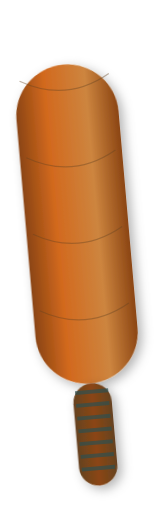
t = 0.00 s
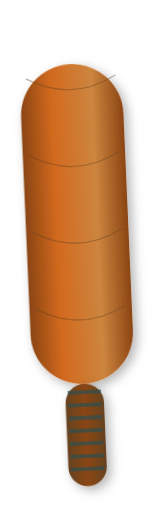
t = 0.50 s
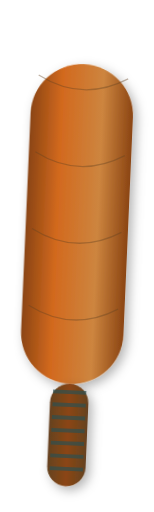
t = 1.50 s
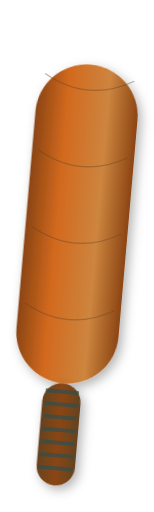
t = 2.00 s
t = 2.50 s: frame unchanged from t = 1.50 s, image omitted
t = 3.50 s: frame unchanged from t = 0.50 s, image omitted

The animated SVG that drew these frames (rendered in a browser with its animation timeline set to each time). Animation: 13 SMIL elements (animateTransform=13); one cycle of 4.00 s, repeats indefinitely.

<svg width="120" height="400" viewBox="0 0 120 400" xmlns="http://www.w3.org/2000/svg">
  <defs>
    <linearGradient id="batGradient" x1="0%" y1="0%" x2="100%" y2="0%">
      <stop offset="0%" stop-color="#8B4513"/>
      <stop offset="30%" stop-color="#D2691E"/>
      <stop offset="70%" stop-color="#CD853F"/>
      <stop offset="100%" stop-color="#8B4513"/>
    </linearGradient>
    <linearGradient id="handleGradient" x1="0%" y1="0%" x2="100%" y2="0%">
      <stop offset="0%" stop-color="#654321"/>
      <stop offset="50%" stop-color="#8B4513"/>
      <stop offset="100%" stop-color="#654321"/>
    </linearGradient>
    <filter id="batShadow" x="-50%" y="-50%" width="200%" height="200%">
      <feDropShadow dx="3" dy="3" stdDeviation="4" flood-color="rgba(0,0,0,0.3)"/>
    </filter>
  </defs>
  
  <!-- Cricket Bat Blade -->
  <rect x="20" y="50" width="80" height="250" rx="40" ry="40" fill="url(#batGradient)" filter="url(#batShadow)">
    <animateTransform
      attributeName="transform"
      type="rotate"
      values="-5 60 175;5 60 175;-5 60 175"
      dur="4s"
      repeatCount="indefinite"/>
  </rect>
  
  <!-- Handle -->
  <rect x="45" y="300" width="30" height="80" rx="15" ry="15" fill="url(#handleGradient)" filter="url(#batShadow)">
    <animateTransform
      attributeName="transform"
      type="rotate"
      values="-5 60 175;5 60 175;-5 60 175"
      dur="4s"
      repeatCount="indefinite"/>
  </rect>
  
  <!-- Grip Tape -->
  <g fill="#2F4F4F" opacity="0.7">
    <rect x="47" y="305" width="26" height="3">
      <animateTransform
        attributeName="transform"
        type="rotate"
        values="-5 60 175;5 60 175;-5 60 175"
        dur="4s"
        repeatCount="indefinite"/>
    </rect>
    <rect x="47" y="315" width="26" height="3">
      <animateTransform
        attributeName="transform"
        type="rotate"
        values="-5 60 175;5 60 175;-5 60 175"
        dur="4s"
        repeatCount="indefinite"/>
    </rect>
    <rect x="47" y="325" width="26" height="3">
      <animateTransform
        attributeName="transform"
        type="rotate"
        values="-5 60 175;5 60 175;-5 60 175"
        dur="4s"
        repeatCount="indefinite"/>
    </rect>
    <rect x="47" y="335" width="26" height="3">
      <animateTransform
        attributeName="transform"
        type="rotate"
        values="-5 60 175;5 60 175;-5 60 175"
        dur="4s"
        repeatCount="indefinite"/>
    </rect>
    <rect x="47" y="345" width="26" height="3">
      <animateTransform
        attributeName="transform"
        type="rotate"
        values="-5 60 175;5 60 175;-5 60 175"
        dur="4s"
        repeatCount="indefinite"/>
    </rect>
    <rect x="47" y="355" width="26" height="3">
      <animateTransform
        attributeName="transform"
        type="rotate"
        values="-5 60 175;5 60 175;-5 60 175"
        dur="4s"
        repeatCount="indefinite"/>
    </rect>
    <rect x="47" y="365" width="26" height="3">
      <animateTransform
        attributeName="transform"
        type="rotate"
        values="-5 60 175;5 60 175;-5 60 175"
        dur="4s"
        repeatCount="indefinite"/>
    </rect>
  </g>
  
  <!-- Wood Grain Lines -->
  <g stroke="#654321" stroke-width="1" fill="none" opacity="0.4">
    <path d="M 25 60 Q 60 80 95 60">
      <animateTransform
        attributeName="transform"
        type="rotate"
        values="-5 60 175;5 60 175;-5 60 175"
        dur="4s"
        repeatCount="indefinite"/>
    </path>
    <path d="M 25 120 Q 60 140 95 120">
      <animateTransform
        attributeName="transform"
        type="rotate"
        values="-5 60 175;5 60 175;-5 60 175"
        dur="4s"
        repeatCount="indefinite"/>
    </path>
    <path d="M 25 180 Q 60 200 95 180">
      <animateTransform
        attributeName="transform"
        type="rotate"
        values="-5 60 175;5 60 175;-5 60 175"
        dur="4s"
        repeatCount="indefinite"/>
    </path>
    <path d="M 25 240 Q 60 260 95 240">
      <animateTransform
        attributeName="transform"
        type="rotate"
        values="-5 60 175;5 60 175;-5 60 175"
        dur="4s"
        repeatCount="indefinite"/>
    </path>
  </g>
</svg>